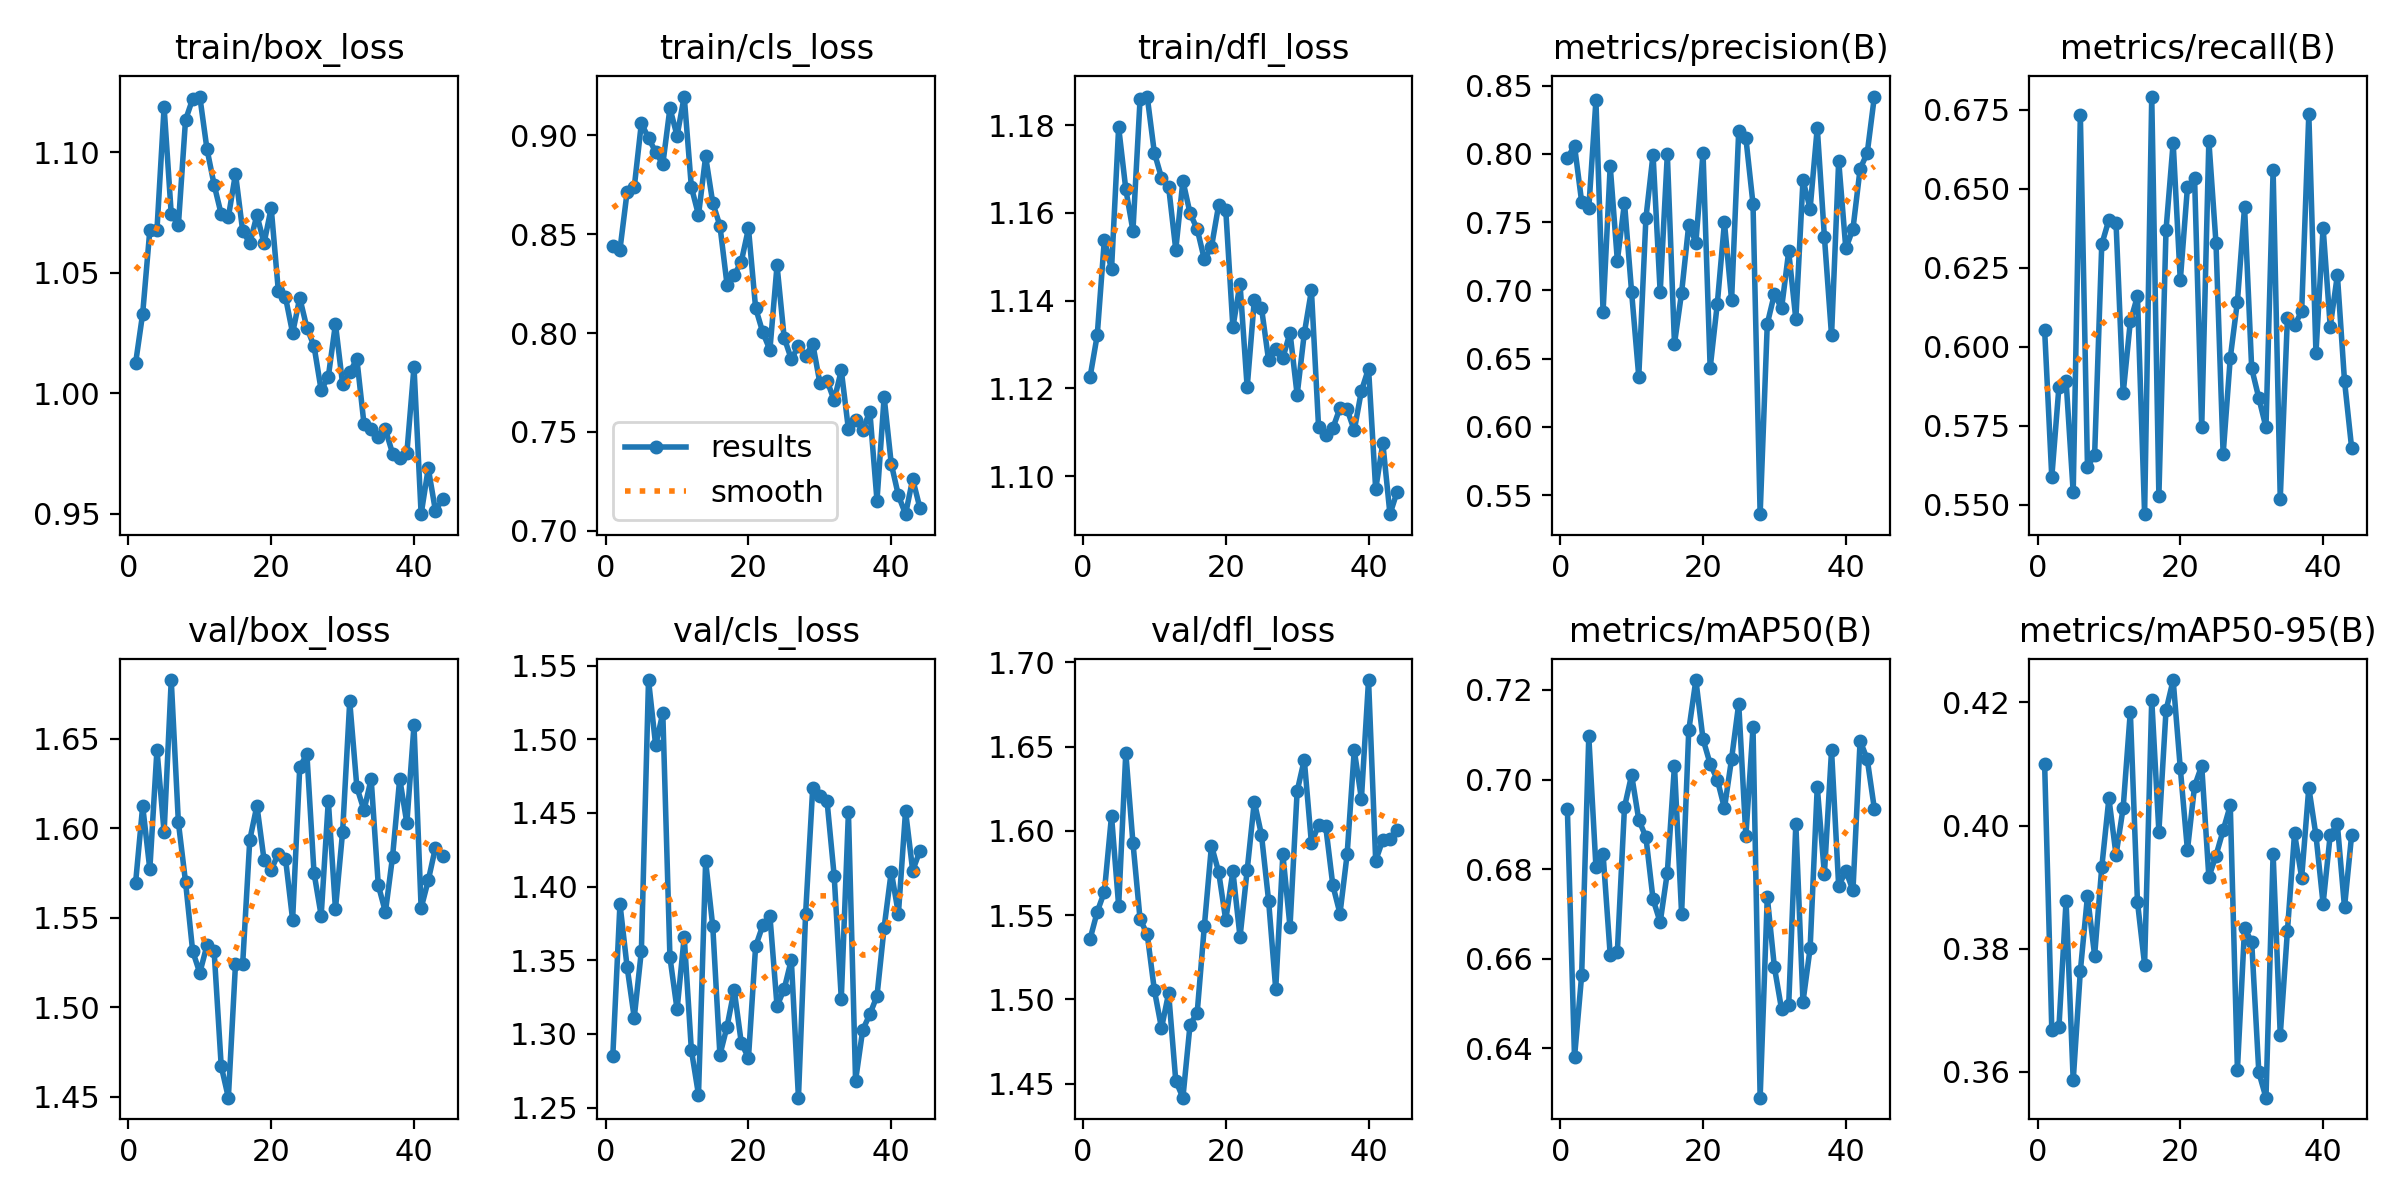

Source data for this figure (header and first rows):
epoch, train/box_loss, train/cls_loss, train/dfl_loss, metrics/precision(B), metrics/recall(B), metrics/mAP50(B), metrics/mAP50-95(B), val/box_loss, val/cls_loss, val/dfl_loss, lr/pg0, lr/pg1, lr/pg2
1, 1.012, 0.8442, 1.123, 0.7968, 0.6052, 0.6935, 0.4099, 1.569, 1.285, 1.536, 0.000142, 0.000142, 0.000142
2, 1.033, 0.8423, 1.132, 0.8059, 0.5587, 0.638, 0.3669, 1.612, 1.388, 1.552, 0.0002864, 0.0002864, 0.0002864
3, 1.068, 0.8714, 1.154, 0.7649, 0.5873, 0.6563, 0.3672, 1.577, 1.345, 1.564, 0.0004279, 0.0004279, 0.0004279
4, 1.068, 0.8738, 1.147, 0.7602, 0.5893, 0.7097, 0.3878, 1.644, 1.311, 1.609, 0.0005104, 0.0005104, 0.0005104
5, 1.119, 0.9062, 1.179, 0.8391, 0.554, 0.6805, 0.3586, 1.598, 1.356, 1.556, 0.0005052, 0.0005052, 0.0005052
6, 1.074, 0.8986, 1.165, 0.6844, 0.6732, 0.6834, 0.3764, 1.683, 1.54, 1.646, 0.0005, 0.0005, 0.0005
7, 1.07, 0.8917, 1.156, 0.7911, 0.562, 0.6608, 0.3886, 1.603, 1.496, 1.593, 0.0004948, 0.0004948, 0.0004948
8, 1.113, 0.8854, 1.186, 0.7218, 0.5658, 0.6615, 0.3789, 1.57, 1.518, 1.548, 0.0004895, 0.0004895, 0.0004895
9, 1.122, 0.9138, 1.187, 0.7641, 0.6324, 0.6939, 0.3932, 1.531, 1.352, 1.539, 0.0004843, 0.0004843, 0.0004843
10, 1.123, 0.8998, 1.174, 0.6986, 0.6402, 0.701, 0.4044, 1.519, 1.317, 1.506, 0.0004791, 0.0004791, 0.0004791
11, 1.101, 0.9197, 1.168, 0.6369, 0.6391, 0.691, 0.3952, 1.535, 1.366, 1.483, 0.0004739, 0.0004739, 0.0004739
12, 1.087, 0.8739, 1.166, 0.7529, 0.5853, 0.6872, 0.4029, 1.532, 1.289, 1.504, 0.0004687, 0.0004687, 0.0004687
13, 1.074, 0.8597, 1.152, 0.7994, 0.608, 0.6733, 0.4185, 1.467, 1.259, 1.452, 0.0004635, 0.0004635, 0.0004635
14, 1.073, 0.8893, 1.167, 0.6985, 0.616, 0.6682, 0.3876, 1.45, 1.417, 1.442, 0.0004583, 0.0004583, 0.0004583
15, 1.091, 0.8658, 1.16, 0.7997, 0.5471, 0.6792, 0.3774, 1.524, 1.373, 1.485, 0.0004531, 0.0004531, 0.0004531
16, 1.067, 0.8544, 1.156, 0.6609, 0.6792, 0.7031, 0.4204, 1.524, 1.286, 1.492, 0.0004479, 0.0004479, 0.0004479
17, 1.062, 0.8244, 1.149, 0.6984, 0.5528, 0.6701, 0.399, 1.593, 1.305, 1.543, 0.0004427, 0.0004427, 0.0004427
18, 1.074, 0.8292, 1.152, 0.748, 0.6369, 0.711, 0.4187, 1.613, 1.33, 1.591, 0.0004375, 0.0004375, 0.0004375
19, 1.062, 0.8362, 1.162, 0.7351, 0.6646, 0.7222, 0.4236, 1.582, 1.294, 1.576, 0.0004323, 0.0004323, 0.0004323
20, 1.077, 0.8529, 1.161, 0.8007, 0.621, 0.709, 0.4093, 1.577, 1.284, 1.547, 0.0004271, 0.0004271, 0.0004271
21, 1.042, 0.8127, 1.134, 0.6431, 0.6504, 0.7035, 0.396, 1.586, 1.359, 1.576, 0.0004218, 0.0004218, 0.0004218
22, 1.04, 0.8004, 1.144, 0.6903, 0.6534, 0.7, 0.4064, 1.583, 1.374, 1.537, 0.0004166, 0.0004166, 0.0004166
23, 1.025, 0.7915, 1.12, 0.7498, 0.5746, 0.6936, 0.4097, 1.549, 1.38, 1.577, 0.0004114, 0.0004114, 0.0004114
24, 1.04, 0.8342, 1.14, 0.6929, 0.6651, 0.7046, 0.3916, 1.634, 1.319, 1.617, 0.0004062, 0.0004062, 0.0004062
25, 1.027, 0.7977, 1.138, 0.8169, 0.6328, 0.7169, 0.3951, 1.641, 1.33, 1.598, 0.000401, 0.000401, 0.000401
26, 1.02, 0.7868, 1.126, 0.8116, 0.566, 0.6874, 0.3992, 1.575, 1.35, 1.559, 0.0003958, 0.0003958, 0.0003958
27, 1.001, 0.7934, 1.129, 0.7633, 0.5965, 0.7117, 0.4033, 1.551, 1.257, 1.506, 0.0003906, 0.0003906, 0.0003906
28, 1.007, 0.7883, 1.127, 0.5362, 0.6143, 0.629, 0.3604, 1.615, 1.381, 1.586, 0.0003854, 0.0003854, 0.0003854
29, 1.029, 0.7946, 1.133, 0.6755, 0.6443, 0.6738, 0.3834, 1.555, 1.467, 1.543, 0.0003802, 0.0003802, 0.0003802
30, 1.004, 0.7748, 1.119, 0.6974, 0.5932, 0.6581, 0.3811, 1.598, 1.462, 1.623, 0.000375, 0.000375, 0.000375
31, 1.009, 0.776, 1.133, 0.6869, 0.5838, 0.6488, 0.3599, 1.671, 1.458, 1.642, 0.0003698, 0.0003698, 0.0003698
32, 1.014, 0.766, 1.142, 0.7285, 0.5745, 0.6497, 0.3558, 1.623, 1.407, 1.593, 0.0003646, 0.0003646, 0.0003646
33, 0.9871, 0.7811, 1.111, 0.6789, 0.6558, 0.6901, 0.3954, 1.61, 1.324, 1.603, 0.0003594, 0.0003594, 0.0003594
34, 0.985, 0.7513, 1.109, 0.7807, 0.552, 0.6504, 0.366, 1.628, 1.45, 1.603, 0.0003542, 0.0003542, 0.0003542
35, 0.9818, 0.7562, 1.111, 0.7598, 0.609, 0.6623, 0.3828, 1.568, 1.268, 1.568, 0.0003489, 0.0003489, 0.0003489
36, 0.985, 0.7509, 1.115, 0.8191, 0.6068, 0.6984, 0.3987, 1.553, 1.303, 1.551, 0.0003437, 0.0003437, 0.0003437
37, 0.975, 0.7603, 1.115, 0.7392, 0.6112, 0.6789, 0.3916, 1.584, 1.313, 1.586, 0.0003385, 0.0003385, 0.0003385
38, 0.9731, 0.7152, 1.11, 0.6671, 0.6736, 0.7065, 0.4062, 1.628, 1.326, 1.648, 0.0003333, 0.0003333, 0.0003333
39, 0.9751, 0.7677, 1.119, 0.7949, 0.598, 0.6762, 0.3984, 1.603, 1.372, 1.619, 0.0003281, 0.0003281, 0.0003281
40, 1.011, 0.7338, 1.125, 0.7307, 0.6377, 0.6796, 0.3873, 1.657, 1.41, 1.69, 0.0003229, 0.0003229, 0.0003229
41, 0.9498, 0.7178, 1.097, 0.745, 0.6064, 0.6753, 0.3985, 1.555, 1.381, 1.582, 0.0003177, 0.0003177, 0.0003177
42, 0.9689, 0.7083, 1.107, 0.7889, 0.6227, 0.7087, 0.4002, 1.571, 1.451, 1.595, 0.0003125, 0.0003125, 0.0003125
43, 0.9513, 0.7261, 1.091, 0.8006, 0.5892, 0.7045, 0.3867, 1.589, 1.411, 1.595, 0.0003073, 0.0003073, 0.0003073
44, 0.9559, 0.7117, 1.096, 0.8419, 0.568, 0.6935, 0.3985, 1.585, 1.424, 1.601, 0.0003021, 0.0003021, 0.0003021
